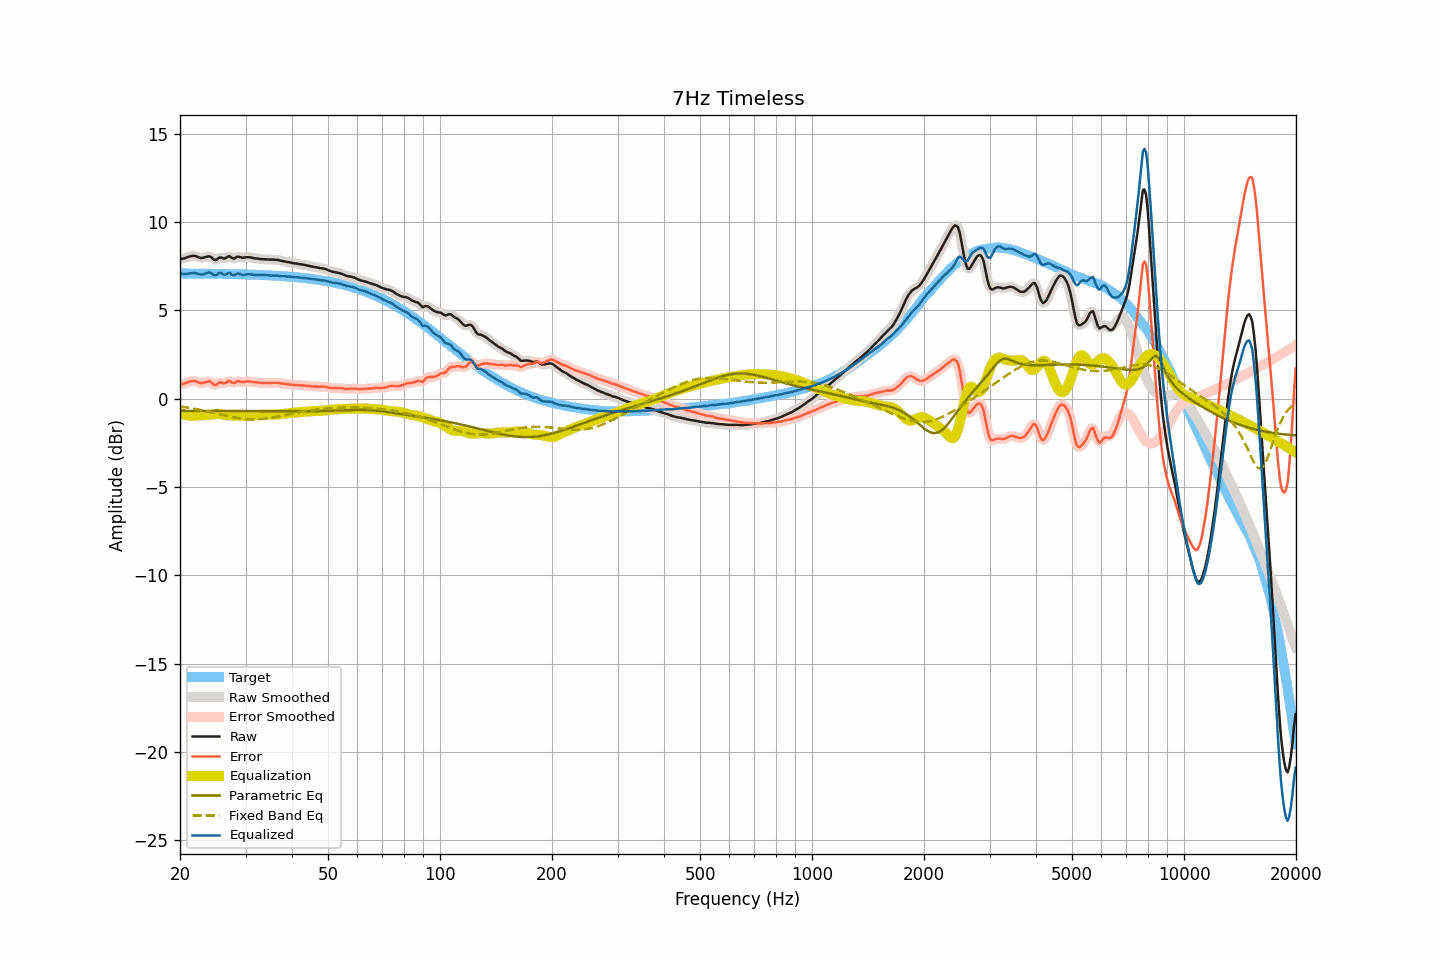

Data behind this chart, as committed beside it:
frequency, raw, smoothed, error, error_smoothed, equalization, parametric_eq, fixed_band_eq, equalized_raw, equalized_smoothed, target
20.00, 7.93, 7.93, 0.83, 0.83, -0.79, -0.68, -0.44, 7.14, 7.13, 7.10
20.20, 7.93, 7.93, 0.83, 0.84, -0.83, -0.68, -0.45, 7.09, 7.10, 7.10
20.40, 7.94, 7.94, 0.84, 0.85, -0.87, -0.68, -0.46, 7.07, 7.07, 7.09
20.61, 7.96, 7.96, 0.86, 0.87, -0.90, -0.69, -0.48, 7.06, 7.06, 7.09
20.81, 8.00, 8.00, 0.91, 0.90, -0.93, -0.69, -0.49, 7.07, 7.07, 7.09
21.02, 8.03, 8.03, 0.94, 0.94, -0.95, -0.69, -0.51, 7.08, 7.08, 7.09
21.23, 8.06, 8.06, 0.97, 0.97, -0.96, -0.69, -0.52, 7.10, 7.10, 7.09
21.44, 8.08, 8.08, 0.99, 0.99, -0.97, -0.69, -0.54, 7.11, 7.11, 7.09
21.66, 8.09, 8.09, 1.00, 1.00, -0.97, -0.69, -0.55, 7.12, 7.12, 7.09
21.87, 8.10, 8.09, 1.01, 1.00, -0.97, -0.69, -0.57, 7.13, 7.12, 7.09
22.09, 8.07, 8.07, 0.98, 0.98, -0.96, -0.69, -0.59, 7.11, 7.11, 7.09
22.31, 8.03, 8.03, 0.94, 0.94, -0.95, -0.69, -0.60, 7.08, 7.08, 7.09
22.54, 7.99, 7.99, 0.90, 0.91, -0.94, -0.69, -0.62, 7.05, 7.06, 7.09
22.76, 7.97, 7.98, 0.88, 0.89, -0.93, -0.69, -0.64, 7.03, 7.04, 7.09
22.99, 7.98, 7.98, 0.89, 0.89, -0.94, -0.69, -0.66, 7.04, 7.04, 7.09
23.22, 8.00, 8.00, 0.91, 0.91, -0.94, -0.69, -0.68, 7.06, 7.06, 7.08
23.45, 8.03, 8.03, 0.95, 0.95, -0.93, -0.69, -0.70, 7.10, 7.10, 7.08
23.69, 8.05, 8.05, 0.97, 0.97, -0.92, -0.69, -0.72, 7.13, 7.13, 7.08
23.92, 8.07, 8.06, 0.99, 0.98, -0.91, -0.69, -0.74, 7.16, 7.15, 7.08
24.16, 8.04, 8.03, 0.96, 0.95, -0.90, -0.69, -0.76, 7.14, 7.13, 7.08
24.40, 7.98, 7.96, 0.90, 0.89, -0.89, -0.69, -0.78, 7.09, 7.07, 7.08
24.65, 7.88, 7.90, 0.80, 0.82, -0.88, -0.69, -0.80, 7.00, 7.01, 7.08
24.89, 7.85, 7.87, 0.77, 0.79, -0.87, -0.69, -0.82, 6.98, 7.00, 7.08
25.14, 7.88, 7.89, 0.81, 0.82, -0.85, -0.69, -0.84, 7.03, 7.04, 7.07
25.39, 7.97, 7.95, 0.90, 0.88, -0.85, -0.69, -0.86, 7.12, 7.10, 7.07
25.65, 8.00, 7.98, 0.93, 0.91, -0.86, -0.69, -0.88, 7.13, 7.12, 7.07
25.91, 7.99, 7.98, 0.92, 0.91, -0.89, -0.70, -0.91, 7.10, 7.09, 7.07
26.16, 7.94, 7.96, 0.87, 0.89, -0.91, -0.70, -0.93, 7.03, 7.05, 7.07
26.43, 7.95, 7.97, 0.88, 0.90, -0.93, -0.70, -0.95, 7.02, 7.04, 7.07
26.69, 8.00, 8.01, 0.93, 0.94, -0.94, -0.70, -0.97, 7.06, 7.07, 7.07
26.96, 8.06, 8.04, 0.99, 0.98, -0.94, -0.70, -0.99, 7.12, 7.10, 7.06
27.23, 8.07, 8.04, 1.01, 0.98, -0.94, -0.70, -1.01, 7.13, 7.10, 7.06
27.50, 7.99, 8.00, 0.93, 0.94, -0.94, -0.70, -1.03, 7.04, 7.06, 7.06
27.77, 7.95, 7.97, 0.89, 0.91, -0.95, -0.70, -1.05, 7.00, 7.02, 7.06
28.05, 7.95, 7.97, 0.89, 0.91, -0.95, -0.70, -1.06, 7.00, 7.02, 7.06
28.33, 8.02, 8.00, 0.97, 0.95, -0.95, -0.70, -1.08, 7.07, 7.05, 7.05
28.62, 8.05, 8.03, 1.00, 0.98, -0.95, -0.70, -1.10, 7.10, 7.08, 7.05
28.90, 8.03, 8.03, 0.98, 0.98, -0.95, -0.70, -1.11, 7.08, 7.08, 7.05
29.19, 8.01, 8.01, 0.96, 0.96, -0.96, -0.70, -1.12, 7.05, 7.05, 7.05
29.48, 7.98, 7.99, 0.93, 0.95, -0.97, -0.70, -1.14, 7.01, 7.03, 7.04
29.78, 8.00, 8.00, 0.96, 0.95, -0.97, -0.70, -1.15, 7.02, 7.02, 7.04
30.08, 8.01, 8.01, 0.97, 0.97, -0.97, -0.70, -1.15, 7.04, 7.03, 7.04
30.38, 8.02, 8.02, 0.98, 0.98, -0.97, -0.70, -1.16, 7.05, 7.05, 7.04
30.68, 8.02, 8.01, 0.99, 0.98, -0.96, -0.70, -1.17, 7.06, 7.05, 7.03
30.99, 8.00, 8.00, 0.97, 0.97, -0.96, -0.70, -1.17, 7.04, 7.04, 7.03
31.30, 7.98, 7.98, 0.95, 0.95, -0.95, -0.71, -1.17, 7.03, 7.03, 7.03
31.61, 7.96, 7.96, 0.93, 0.94, -0.94, -0.71, -1.17, 7.01, 7.02, 7.02
31.93, 7.95, 7.95, 0.93, 0.93, -0.93, -0.71, -1.17, 7.02, 7.02, 7.02
32.24, 7.94, 7.94, 0.92, 0.92, -0.92, -0.71, -1.17, 7.02, 7.01, 7.02
32.57, 7.93, 7.93, 0.91, 0.91, -0.91, -0.71, -1.16, 7.02, 7.01, 7.01
32.89, 7.91, 7.91, 0.90, 0.90, -0.91, -0.71, -1.16, 7.00, 7.01, 7.01
33.22, 7.91, 7.91, 0.90, 0.90, -0.90, -0.71, -1.15, 7.01, 7.01, 7.01
33.55, 7.90, 7.90, 0.90, 0.90, -0.90, -0.71, -1.14, 7.00, 7.00, 7.00
33.89, 7.90, 7.90, 0.90, 0.90, -0.90, -0.71, -1.13, 7.00, 7.00, 7.00
34.23, 7.89, 7.89, 0.89, 0.90, -0.90, -0.71, -1.12, 6.99, 6.99, 7.00
34.57, 7.89, 7.89, 0.90, 0.90, -0.90, -0.71, -1.10, 6.99, 6.99, 6.99
34.92, 7.88, 7.88, 0.89, 0.90, -0.90, -0.71, -1.09, 6.98, 6.98, 6.99
35.27, 7.88, 7.88, 0.90, 0.90, -0.90, -0.71, -1.07, 6.98, 6.98, 6.98
35.62, 7.88, 7.88, 0.90, 0.90, -0.90, -0.71, -1.06, 6.98, 6.98, 6.98
35.97, 7.87, 7.87, 0.90, 0.90, -0.90, -0.71, -1.04, 6.97, 6.98, 6.97
... 635 more rows
